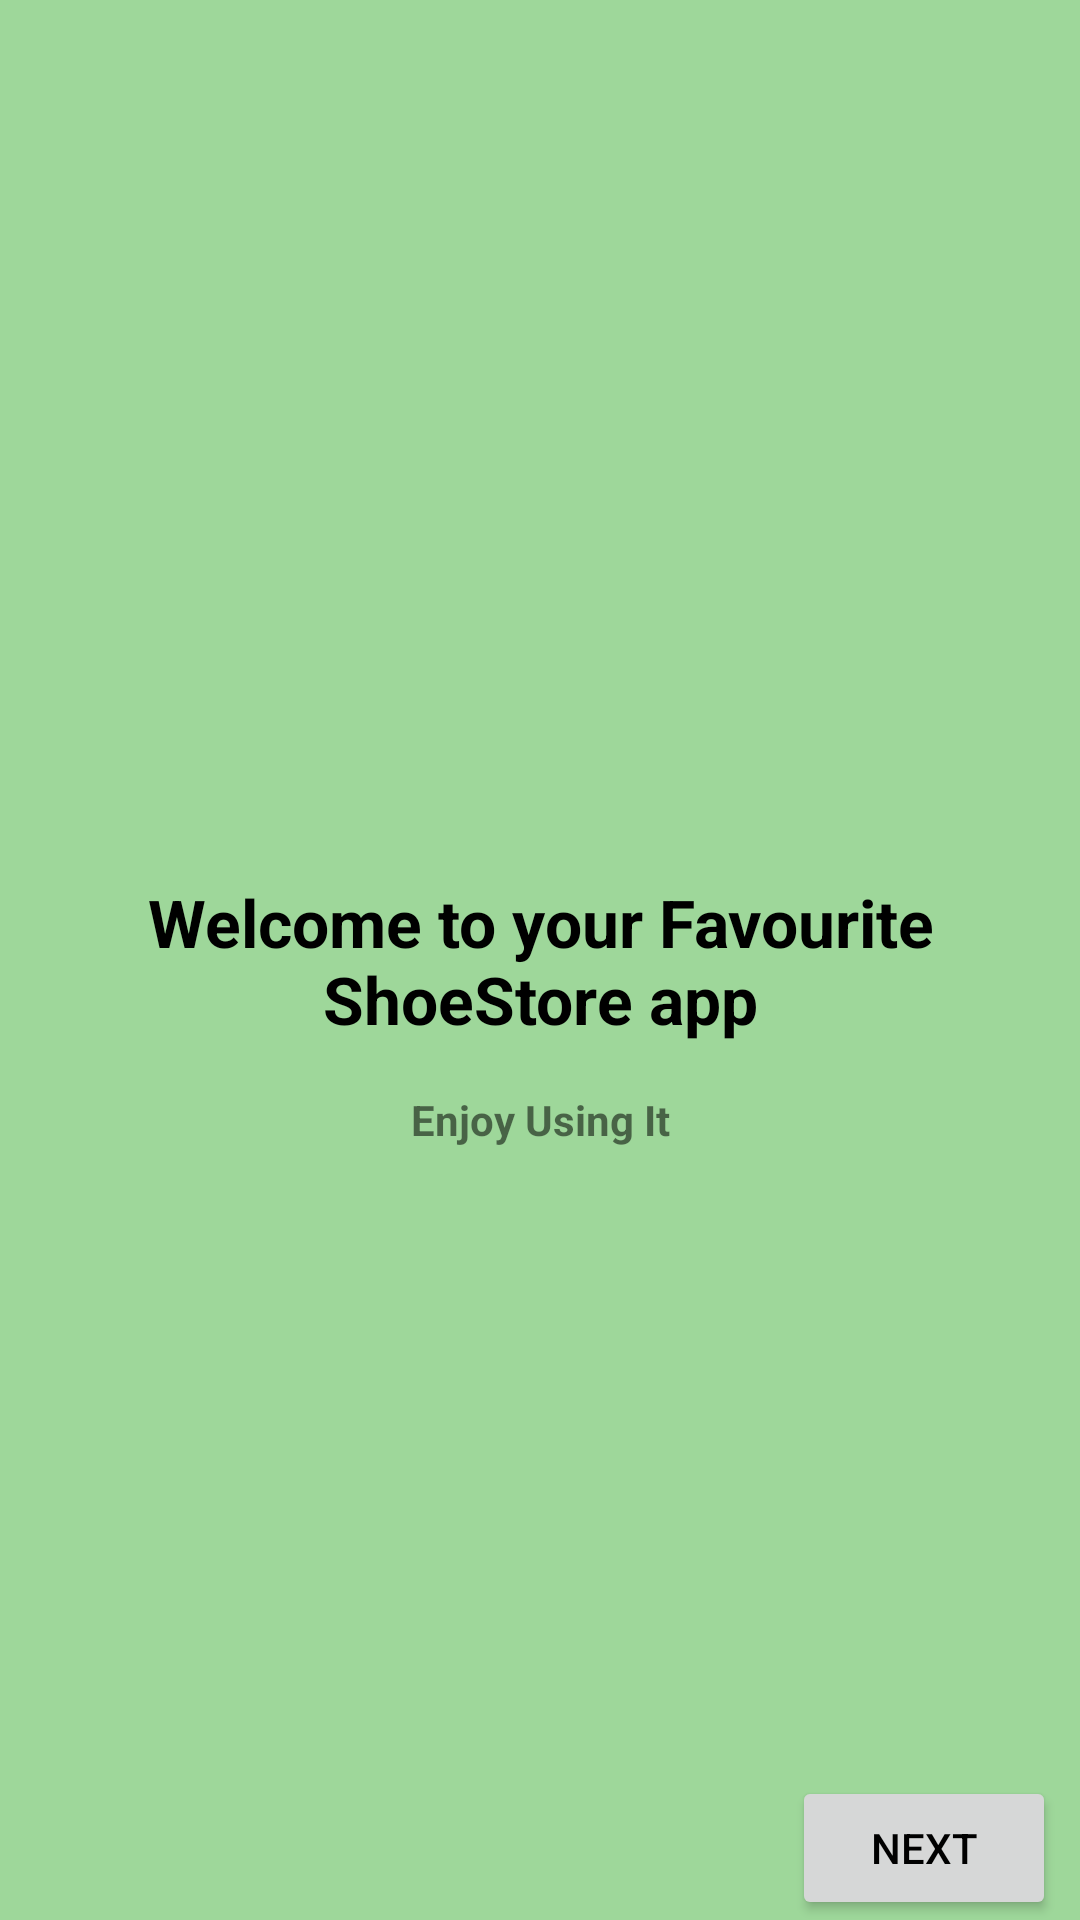

Android layout source for this screen:
<!-- AndroidManifest.xml: application theme AppTheme -->
<!-- res/layout/fragment_welcome.xml -->
<?xml version="1.0" encoding="utf-8"?>
<layout
  xmlns:tools="http://schemas.android.com/tools"
>
<androidx.constraintlayout.widget.ConstraintLayout xmlns:android="http://schemas.android.com/apk/res/android"
  android:layout_width="match_parent"
  style="@style/Theme.AppCompat.Light.NoActionBar"
  android:layout_height="match_parent"
  android:background="#9ed79a"
  xmlns:app="http://schemas.android.com/apk/res-auto"
  tools:context=".onBoarding.WelcomeFragment">

  


  <TextView
    android:id="@+id/WelcomeText"
    style="@style/TextAppearance.AppCompat.Large"
    android:layout_width="match_parent"
    android:layout_height="wrap_content"
    android:gravity="center"
    android:text="Welcome to your Favourite ShoeStore app"
    android:textColor="@android:color/black"
    android:textStyle="bold"

    app:layout_constraintBottom_toBottomOf="parent"
    app:layout_constraintStart_toStartOf="parent"
    app:layout_constraintTop_toTopOf="parent" />

  <Button
    android:id="@+id/NextButton"
    android:layout_width="wrap_content"
    android:layout_height="wrap_content"
    style="@style/TextAppearance.AppCompat.Widget.Button.Borderless.Colored"
    android:textColor="@android:color/black"
    android:text="Next"
    app:layout_constraintBottom_toBottomOf="parent"
    app:layout_constraintEnd_toEndOf="parent"
    app:layout_constraintHorizontal_bias="0.97"
    app:layout_constraintStart_toStartOf="parent" />

  <TextView
    android:layout_width="match_parent"
    android:layout_height="wrap_content"
    android:layout_marginTop="16dp"
    android:gravity="center"
    android:textStyle="bold"
    android:text="Enjoy Using It"
    app:layout_constraintStart_toStartOf="@+id/WelcomeText"
    app:layout_constraintEnd_toEndOf="@id/WelcomeText"
    app:layout_constraintTop_toBottomOf="@id/WelcomeText"

    ></TextView>

</androidx.constraintlayout.widget.ConstraintLayout>
</layout>
<!-- resources referenced by this layout -->
<resources>
  <style name="AppTheme" parent="Theme.AppCompat.DayNight.DarkActionBar">
          
          <item name="colorPrimary">@color/colorPrimary</item>
          <item name="colorPrimaryDark">@color/colorPrimaryDark</item>
          <item name="colorAccent">@color/colorAccent</item>
      </style>
  <!-- not gathered from this repository: default colours our renderer supplied (Android Studio template values) -->
  <color name="colorPrimary">#FF6200EE</color>
  <color name="colorPrimaryDark">#FF3700B3</color>
  <color name="colorAccent">#FF03DAC5</color>
</resources>
